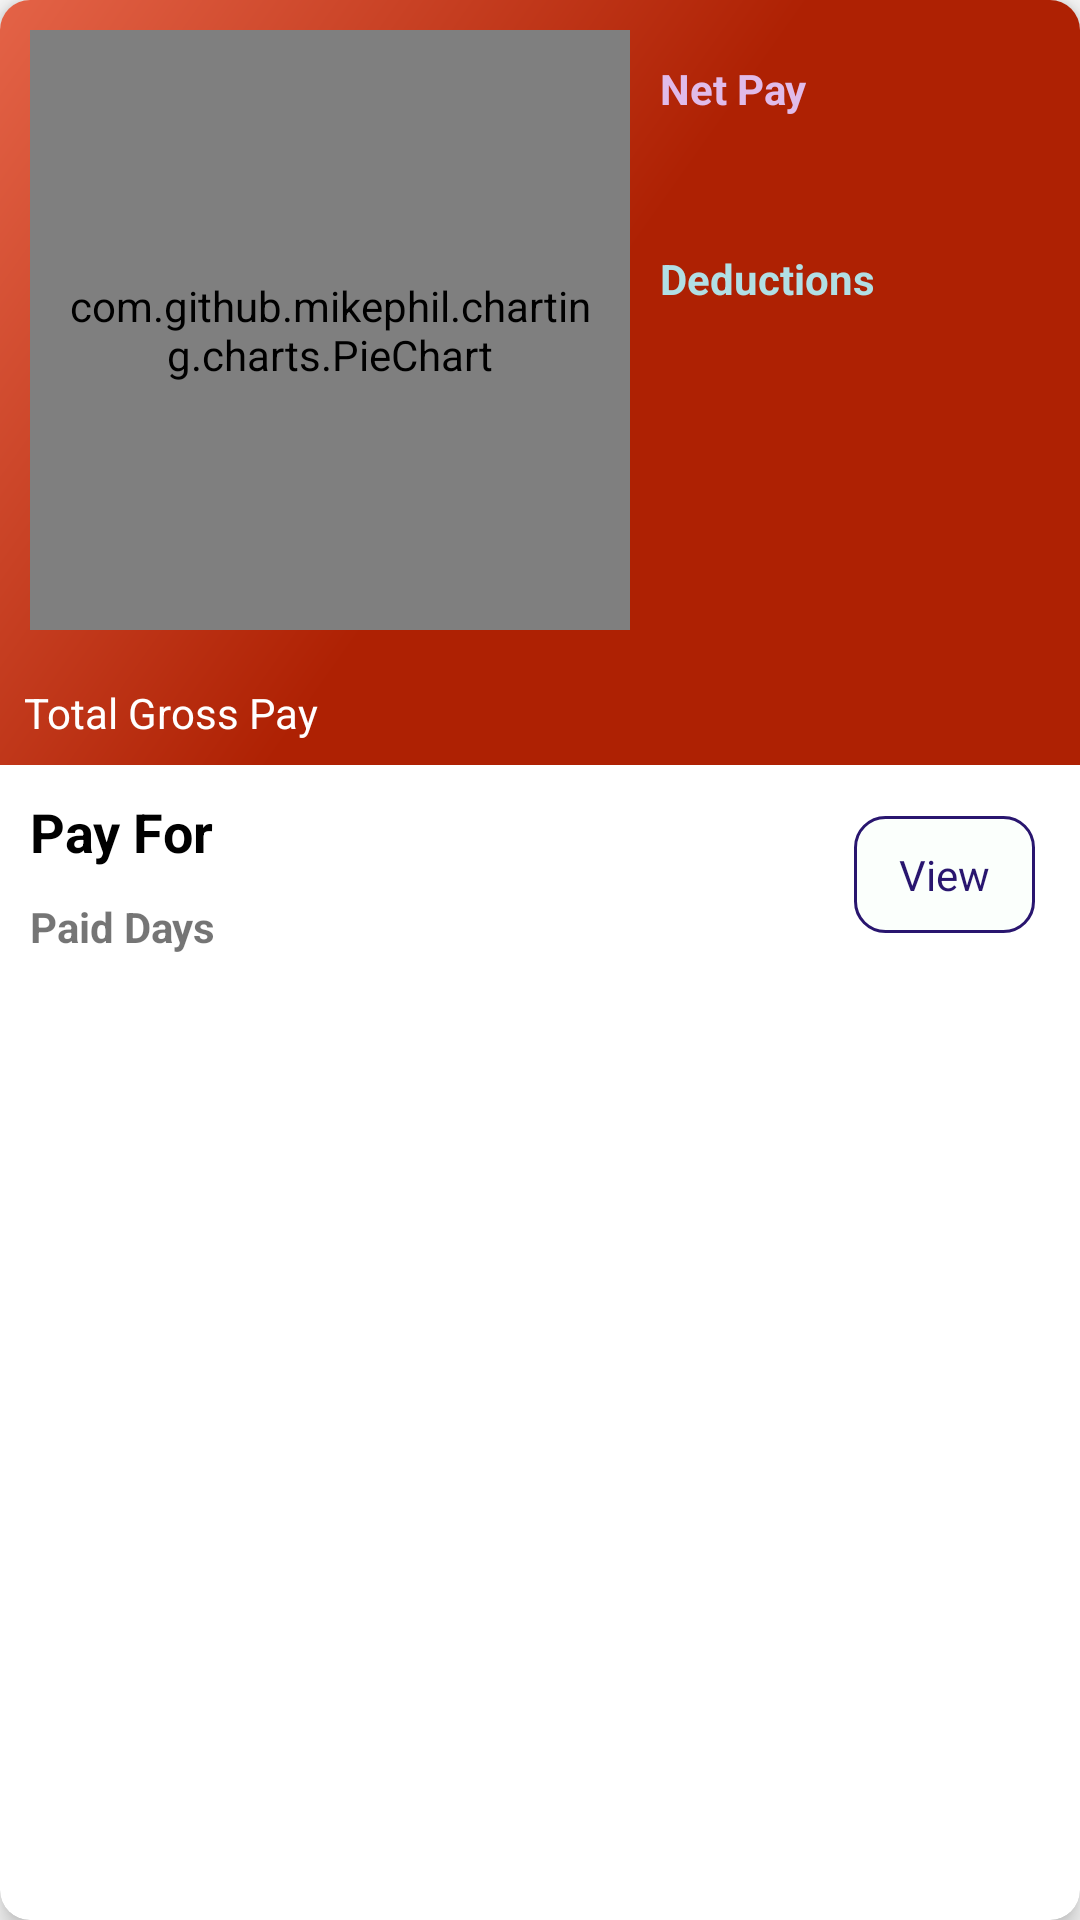

The Android layout XML behind this screen, and the referenced resources:
<!-- AndroidManifest.xml: application theme AppTheme -->
<!-- res/layout/salaryslip_mainlayout.xml -->
<?xml version="1.0" encoding="utf-8"?>
<androidx.cardview.widget.CardView xmlns:android="http://schemas.android.com/apk/res/android"
    xmlns:app="http://schemas.android.com/apk/res-auto"
    android:layout_width="match_parent"
    android:layout_height="wrap_content"
    xmlns:tools="http://schemas.android.com/tools"
    app:cardCornerRadius="10dp"
    android:layout_margin="10dp"
    app:cardElevation="5dp">

    <LinearLayout
        android:layout_width="match_parent"
        android:layout_height="wrap_content"
        android:orientation="vertical">

        <LinearLayout
            android:id="@+id/linearlayout_salaryslip"
            android:layout_width="match_parent"
            android:layout_height="wrap_content"
            android:orientation="vertical"
            android:background="@drawable/gradient_2">

                <LinearLayout
                    android:layout_width="match_parent"
                    android:layout_height="wrap_content"
                    android:orientation="horizontal"
                    android:padding="10dp">

                    <com.github.mikephil.charting.charts.PieChart
                        android:id="@+id/piechart"
                        android:layout_width="200dp"
                        android:layout_height="200dp"
                        android:padding="10dp"/>


                    <ImageView
                        android:id="@+id/iv_piechart"
                        android:layout_width="150dp"
                        android:layout_height="150dp"
                        android:background="@drawable/piechart_example"
                        android:padding="10dp"
                        android:visibility="gone"/>


                    <LinearLayout
                        android:layout_width="match_parent"
                        android:layout_height="wrap_content"
                        android:layout_margin="5dp"
                        android:orientation="vertical">

                        <TextView
                            android:id="@+id/tv_name1"
                            android:layout_width="match_parent"
                            android:layout_height="wrap_content"
                            android:padding="5dp"
                            android:textColor="@color/purplepie"
                            android:textStyle="bold"
                            android:text="@string/netpay"/>

                        <TextView
                            android:id="@+id/tv_name1_value"
                            android:layout_width="match_parent"
                            android:layout_height="wrap_content"
                            android:padding="5dp"
                            android:textColor="@color/white"
                            android:textStyle="bold"
                            android:textAppearance="@style/TextAppearance.AppCompat.Medium"/>

                        <TextView
                            android:id="@+id/tv_name2"
                            android:layout_width="match_parent"
                            android:layout_height="wrap_content"
                            android:padding="5dp"
                            android:textColor="@color/bluepie"
                            android:textStyle="bold"
                            android:text="@string/deductions"/>

                        <TextView
                            android:id="@+id/tv_name2_value"
                            android:layout_width="match_parent"
                            android:layout_height="wrap_content"
                            android:padding="5dp"
                            android:textColor="@color/white"
                            android:textStyle="bold"
                            android:textAppearance="@style/TextAppearance.AppCompat.Medium"/>

                    </LinearLayout>

                </LinearLayout>

                <TextView
                    android:id="@+id/tv_grosspay"
                    android:layout_width="match_parent"
                    android:layout_height="wrap_content"
                    android:padding="8dp"
                    android:text="@string/totalgrosspay"
                    android:textColor="@color/white" />


            

        </LinearLayout>

        <LinearLayout
            android:layout_width="match_parent"
            android:layout_height="match_parent"
            android:background="@color/white"
            android:orientation="horizontal"
            android:padding="5dp">

            <LinearLayout
                android:layout_width="0dp"
                android:layout_height="wrap_content"
                android:layout_weight="1"
                android:orientation="vertical">

                <TextView
                    android:id="@+id/tv_payfor"
                    android:layout_width="match_parent"
                    android:layout_height="wrap_content"
                    android:padding="5dp"
                    android:text="@string/payfor"
                    android:textAppearance="@style/TextAppearance.AppCompat.Medium"
                    android:textColor="@color/black"
                    android:textStyle="bold" />

                <TextView
                    android:id="@+id/tv_paiddays"
                    android:layout_width="match_parent"
                    android:layout_height="wrap_content"
                    android:padding="5dp"
                    android:text="@string/paiddays"
                    android:textStyle="bold" />

            </LinearLayout>

            <TextView
                android:id="@+id/tv_view"
                android:layout_width="wrap_content"
                android:layout_height="wrap_content"
                android:layout_gravity="center"
                android:layout_margin="10dp"
                android:background="@drawable/textview_rounded1"
                android:paddingLeft="15dp"
                android:paddingTop="10dp"
                android:paddingRight="15dp"
                android:paddingBottom="10dp"
                android:text="@string/view"
                android:textColor="@color/blue" />

        </LinearLayout>

    </LinearLayout>

</androidx.cardview.widget.CardView>
<!-- res/layout/salary_innerdetails_layout.xml (included above) -->
<?xml version="1.0" encoding="utf-8"?>
<LinearLayout xmlns:android="http://schemas.android.com/apk/res/android"
    xmlns:app="http://schemas.android.com/apk/res-auto"
    android:layout_width="match_parent"
    android:layout_height="wrap_content"
    >

        <LinearLayout
            android:id="@+id/linearlayout_salaryslip"
            android:layout_width="match_parent"
            android:layout_height="wrap_content"
            android:orientation="vertical">

            <LinearLayout
                android:layout_width="match_parent"
                android:layout_height="wrap_content"
                android:orientation="horizontal"
                android:padding="10dp">

                <com.github.mikephil.charting.charts.PieChart
                    android:id="@+id/piechart"
                    android:layout_width="200dp"
                    android:layout_height="200dp"
                    android:padding="10dp"/>


                <ImageView
                    android:id="@+id/iv_piechart"
                    android:layout_width="150dp"
                    android:layout_height="150dp"
                    android:background="@drawable/piechart_example"
                    android:padding="10dp"
                    android:visibility="gone"/>


                <LinearLayout
                    android:layout_width="match_parent"
                    android:layout_height="wrap_content"
                    android:layout_margin="5dp"
                    android:orientation="vertical">

                    <TextView
                        android:id="@+id/tv_name1"
                        android:layout_width="match_parent"
                        android:layout_height="wrap_content"
                        android:padding="5dp"
                        android:textColor="@color/bluepie"
                        android:textStyle="bold"/>

                    <TextView
                        android:id="@+id/tv_name1_value"
                        android:layout_width="match_parent"
                        android:layout_height="wrap_content"
                        android:padding="5dp"
                        android:textColor="@color/white"
                        android:textStyle="bold"
                        android:textAppearance="@style/TextAppearance.AppCompat.Medium"/>

                    <TextView
                        android:id="@+id/tv_name2"
                        android:layout_width="match_parent"
                        android:layout_height="wrap_content"
                        android:padding="5dp"
                        android:textColor="@color/purplepie"
                        android:textStyle="bold"/>

                    <TextView
                        android:id="@+id/tv_name2_value"
                        android:layout_width="match_parent"
                        android:layout_height="wrap_content"
                        android:padding="5dp"
                        android:textColor="@color/white"
                        android:textStyle="bold"
                        android:textAppearance="@style/TextAppearance.AppCompat.Medium"/>

                </LinearLayout>

            </LinearLayout>

            <TextView
                android:id="@+id/tv_grosspay"
                android:layout_width="match_parent"
                android:layout_height="wrap_content"
                android:padding="10dp"
                android:text="@string/totalgrosspay"
                android:textColor="@color/white" />

        </LinearLayout>

</LinearLayout>
<!-- resources referenced by this layout -->
<resources>
  <color name="black">#000000</color>
  <color name="blue">#29166F</color>
  <color name="bluepie">#B1DFE5</color>
  <color name="purplepie">#E0BBE9</color>
  <color name="white">#FFFFFF</color>
  <!-- drawable gradient_2 (drawable) -->
  <?xml version="1.0" encoding="utf-8"?>
  <shape xmlns:android="http://schemas.android.com/apk/res/android"
      android:shape="rectangle">
      <corners android:radius="0dp" />
      <gradient
          android:angle="135"
          android:centerColor="@color/darkbrownred"
          android:endColor="@color/lightbrownred"
          android:startColor="@color/darkbrownred" />
  
  
  </shape>
  <!-- drawable textview_rounded1 (drawable) -->
  <?xml version="1.0" encoding="utf-8"?>
  <shape xmlns:android="http://schemas.android.com/apk/res/android"
      android:padding="10dp"
      android:shape="rectangle">
  
      <corners
          android:bottomLeftRadius="10dp"
          android:bottomRightRadius="10dp"
          android:topLeftRadius="10dp"
          android:topRightRadius="10dp" />
  
      <solid android:color="@color/green_light" />
  
      <stroke
          android:width="1dp"
          android:color="@color/blue" />
  </shape>
  <string name="deductions">Deductions</string>
  <string name="netpay">Net Pay</string>
  <string name="paiddays">Paid Days</string>
  <string name="payfor">Pay For</string>
  <string name="totalgrosspay">Total Gross Pay</string>
  <string name="view">View</string>
  <style name="AppTheme" parent="Theme.AppCompat.Light.NoActionBar">
          
          <item name="colorPrimary">@color/colorPrimary</item>
          <item name="colorPrimaryDark">@color/colorPrimaryDark</item>
          <item name="colorAccent">@color/colorAccent</item>
          <item name="android:actionMenuTextColor">@color/white</item>
          <item name="actionMenuTextColor">@color/white</item>
      </style>
  <color name="darkbrownred">#AE2103</color>
  <color name="lightbrownred">#E46347</color>
  <color name="green_light">#FBFFFC</color>
  <color name="colorPrimary">#423184</color>
  <color name="colorPrimaryDark">#29166F</color>
  <color name="colorAccent">#D81B60</color>
</resources>
